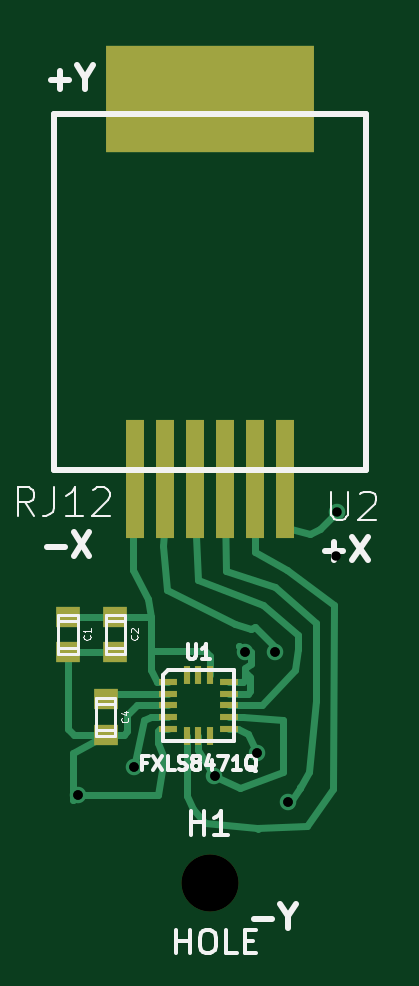
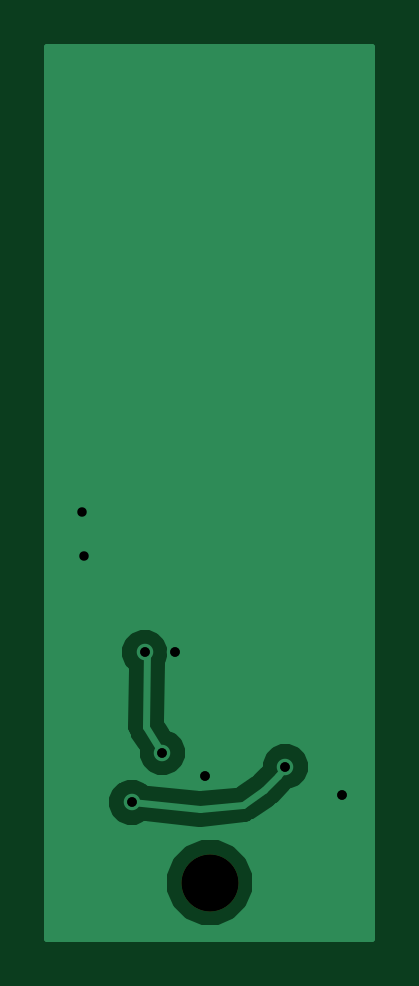
Circuit board: 11 layer files. Board 13.7 x 37.7 mm.
- bottom_copper: accel_FXLS8471QR1_PLUS_Y_rev01-B_Cu.gbl (4904 bytes)
- bottom_mask: accel_FXLS8471QR1_PLUS_Y_rev01-B_Mask.gbs (307 bytes)
- paste: accel_FXLS8471QR1_PLUS_Y_rev01-B_Paste.gbp (258 bytes)
- top_copper: accel_FXLS8471QR1_PLUS_Y_rev01-F_Cu.gtl (5216 bytes)
- top_mask: accel_FXLS8471QR1_PLUS_Y_rev01-F_Mask.gts (1064 bytes)
- paste: accel_FXLS8471QR1_PLUS_Y_rev01-F_Paste.gtp (1019 bytes)
- top_silk: accel_FXLS8471QR1_PLUS_Y_rev01-F_SilkS.gto (7596 bytes)
- drill: accel_FXLS8471QR1_PLUS_Y_rev01-NPTH.drl (197 bytes)
- drill: accel_FXLS8471QR1_PLUS_Y_rev01.drl (292 bytes)
- drill: accel_FXLS8471QR1_rev01_2Y_4X-NPTH.drl (311 bytes)
- drill: accel_FXLS8471QR1_rev01_2Y_4X.drl (724 bytes)

=== bottom_copper: accel_FXLS8471QR1_PLUS_Y_rev01-B_Cu.gbl ===
G04 (created by PCBNEW (2013-07-07 BZR 4022)-stable) date 8/8/2014 4:44:39 PM*
%MOIN*%
G04 Gerber Fmt 3.4, Leading zero omitted, Abs format*
%FSLAX34Y34*%
G01*
G70*
G90*
G04 APERTURE LIST*
%ADD10C,0.00590551*%
%ADD11C,0.0275591*%
%ADD12C,0.011811*%
%ADD13C,0.01*%
G04 APERTURE END LIST*
G54D10*
G54D11*
X27322Y-21574D03*
X25776Y-23906D03*
X22992Y-26299D03*
X25275Y-25984D03*
X25984Y-25590D03*
X26279Y-23917D03*
X23937Y-25826D03*
X26496Y-26417D03*
G54D12*
X25275Y-25984D02*
X25236Y-26023D01*
X26259Y-25157D02*
X26240Y-23877D01*
X25984Y-25590D02*
X26259Y-25157D01*
X26240Y-23877D02*
X26279Y-23917D01*
X24291Y-26220D02*
X24645Y-26456D01*
X23937Y-25826D02*
X24055Y-25984D01*
X24055Y-25984D02*
X24291Y-26220D01*
X25354Y-26535D02*
X26496Y-26417D01*
X24645Y-26456D02*
X25354Y-26535D01*
G54D10*
G36*
X27902Y-28690D02*
X26920Y-28690D01*
X26920Y-26333D01*
X26855Y-26177D01*
X26736Y-26058D01*
X26703Y-26044D01*
X26703Y-23833D01*
X26639Y-23677D01*
X26520Y-23558D01*
X26364Y-23493D01*
X26195Y-23493D01*
X26039Y-23557D01*
X25920Y-23676D01*
X25855Y-23832D01*
X25855Y-24001D01*
X25898Y-24105D01*
X25913Y-25059D01*
X25825Y-25197D01*
X25744Y-25230D01*
X25624Y-25350D01*
X25560Y-25505D01*
X25560Y-25674D01*
X25624Y-25830D01*
X25743Y-25949D01*
X25899Y-26014D01*
X26068Y-26014D01*
X26224Y-25950D01*
X26343Y-25831D01*
X26408Y-25675D01*
X26408Y-25567D01*
X26551Y-25342D01*
X26563Y-25312D01*
X26580Y-25284D01*
X26587Y-25250D01*
X26599Y-25217D01*
X26599Y-25184D01*
X26605Y-25152D01*
X26590Y-24205D01*
X26638Y-24157D01*
X26703Y-24002D01*
X26703Y-23833D01*
X26703Y-26044D01*
X26580Y-25993D01*
X26412Y-25993D01*
X26256Y-26057D01*
X26214Y-26099D01*
X25355Y-26188D01*
X24767Y-26122D01*
X24511Y-25952D01*
X24361Y-25801D01*
X24361Y-25742D01*
X24296Y-25586D01*
X24177Y-25467D01*
X24021Y-25402D01*
X23853Y-25402D01*
X23697Y-25467D01*
X23577Y-25586D01*
X23513Y-25742D01*
X23512Y-25910D01*
X23577Y-26066D01*
X23696Y-26186D01*
X23819Y-26237D01*
X24047Y-26464D01*
X24075Y-26483D01*
X24099Y-26507D01*
X24454Y-26743D01*
X24467Y-26749D01*
X24479Y-26759D01*
X24529Y-26775D01*
X24578Y-26795D01*
X24593Y-26795D01*
X24607Y-26799D01*
X25316Y-26878D01*
X25353Y-26875D01*
X25389Y-26878D01*
X26280Y-26786D01*
X26411Y-26841D01*
X26580Y-26841D01*
X26735Y-26776D01*
X26855Y-26657D01*
X26920Y-26502D01*
X26920Y-26333D01*
X26920Y-28690D01*
X25955Y-28690D01*
X25955Y-27605D01*
X25840Y-27326D01*
X25627Y-27113D01*
X25348Y-26997D01*
X25046Y-26997D01*
X24767Y-27112D01*
X24554Y-27325D01*
X24438Y-27604D01*
X24438Y-27906D01*
X24553Y-28185D01*
X24766Y-28398D01*
X25045Y-28514D01*
X25347Y-28514D01*
X25626Y-28399D01*
X25839Y-28186D01*
X25955Y-27907D01*
X25955Y-27605D01*
X25955Y-28690D01*
X22490Y-28690D01*
X22490Y-13829D01*
X27902Y-13829D01*
X27902Y-28690D01*
X27902Y-28690D01*
G37*
G54D13*
X27902Y-28690D02*
X26920Y-28690D01*
X26920Y-26333D01*
X26855Y-26177D01*
X26736Y-26058D01*
X26703Y-26044D01*
X26703Y-23833D01*
X26639Y-23677D01*
X26520Y-23558D01*
X26364Y-23493D01*
X26195Y-23493D01*
X26039Y-23557D01*
X25920Y-23676D01*
X25855Y-23832D01*
X25855Y-24001D01*
X25898Y-24105D01*
X25913Y-25059D01*
X25825Y-25197D01*
X25744Y-25230D01*
X25624Y-25350D01*
X25560Y-25505D01*
X25560Y-25674D01*
X25624Y-25830D01*
X25743Y-25949D01*
X25899Y-26014D01*
X26068Y-26014D01*
X26224Y-25950D01*
X26343Y-25831D01*
X26408Y-25675D01*
X26408Y-25567D01*
X26551Y-25342D01*
X26563Y-25312D01*
X26580Y-25284D01*
X26587Y-25250D01*
X26599Y-25217D01*
X26599Y-25184D01*
X26605Y-25152D01*
X26590Y-24205D01*
X26638Y-24157D01*
X26703Y-24002D01*
X26703Y-23833D01*
X26703Y-26044D01*
X26580Y-25993D01*
X26412Y-25993D01*
X26256Y-26057D01*
X26214Y-26099D01*
X25355Y-26188D01*
X24767Y-26122D01*
X24511Y-25952D01*
X24361Y-25801D01*
X24361Y-25742D01*
X24296Y-25586D01*
X24177Y-25467D01*
X24021Y-25402D01*
X23853Y-25402D01*
X23697Y-25467D01*
X23577Y-25586D01*
X23513Y-25742D01*
X23512Y-25910D01*
X23577Y-26066D01*
X23696Y-26186D01*
X23819Y-26237D01*
X24047Y-26464D01*
X24075Y-26483D01*
X24099Y-26507D01*
X24454Y-26743D01*
X24467Y-26749D01*
X24479Y-26759D01*
X24529Y-26775D01*
X24578Y-26795D01*
X24593Y-26795D01*
X24607Y-26799D01*
X25316Y-26878D01*
X25353Y-26875D01*
X25389Y-26878D01*
X26280Y-26786D01*
X26411Y-26841D01*
X26580Y-26841D01*
X26735Y-26776D01*
X26855Y-26657D01*
X26920Y-26502D01*
X26920Y-26333D01*
X26920Y-28690D01*
X25955Y-28690D01*
X25955Y-27605D01*
X25840Y-27326D01*
X25627Y-27113D01*
X25348Y-26997D01*
X25046Y-26997D01*
X24767Y-27112D01*
X24554Y-27325D01*
X24438Y-27604D01*
X24438Y-27906D01*
X24553Y-28185D01*
X24766Y-28398D01*
X25045Y-28514D01*
X25347Y-28514D01*
X25626Y-28399D01*
X25839Y-28186D01*
X25955Y-27907D01*
X25955Y-27605D01*
X25955Y-28690D01*
X22490Y-28690D01*
X22490Y-13829D01*
X27902Y-13829D01*
X27902Y-28690D01*
M02*

=== bottom_mask: accel_FXLS8471QR1_PLUS_Y_rev01-B_Mask.gbs ===
G04 (created by PCBNEW (2013-07-07 BZR 4022)-stable) date 8/8/2014 4:44:39 PM*
%MOIN*%
G04 Gerber Fmt 3.4, Leading zero omitted, Abs format*
%FSLAX34Y34*%
G01*
G70*
G90*
G04 APERTURE LIST*
%ADD10C,0.00590551*%
%ADD11C,0.0944882*%
G04 APERTURE END LIST*
G54D10*
G54D11*
X25196Y-27755D03*
M02*

=== paste: accel_FXLS8471QR1_PLUS_Y_rev01-B_Paste.gbp ===
G04 (created by PCBNEW (2013-07-07 BZR 4022)-stable) date 8/8/2014 4:44:39 PM*
%MOIN*%
G04 Gerber Fmt 3.4, Leading zero omitted, Abs format*
%FSLAX34Y34*%
G01*
G70*
G90*
G04 APERTURE LIST*
%ADD10C,0.00590551*%
G04 APERTURE END LIST*
G54D10*
M02*

=== top_copper: accel_FXLS8471QR1_PLUS_Y_rev01-F_Cu.gtl ===
G04 (created by PCBNEW (2013-07-07 BZR 4022)-stable) date 8/8/2014 4:44:39 PM*
%MOIN*%
G04 Gerber Fmt 3.4, Leading zero omitted, Abs format*
%FSLAX34Y34*%
G01*
G70*
G90*
G04 APERTURE LIST*
%ADD10C,0.00590551*%
%ADD11R,0.0394X0.0354*%
%ADD12R,0.0299213X0.19685*%
%ADD13R,0.346457X0.177165*%
%ADD14R,0.0314961X0.011811*%
%ADD15R,0.011811X0.0314961*%
%ADD16C,0.0275591*%
%ADD17C,0.011811*%
G04 APERTURE END LIST*
G54D10*
G54D11*
X22834Y-23918D03*
X22834Y-23326D03*
X23622Y-23918D03*
X23622Y-23326D03*
X23464Y-25296D03*
X23464Y-24704D03*
G54D12*
X23946Y-21023D03*
X24946Y-21023D03*
X25946Y-21023D03*
X25446Y-21023D03*
X26446Y-21023D03*
X24446Y-21023D03*
G54D13*
X25196Y-14704D03*
G54D14*
X24507Y-24606D03*
X24507Y-24409D03*
X25511Y-24409D03*
X24507Y-24801D03*
X24507Y-25000D03*
X24507Y-25196D03*
G54D15*
X24812Y-25305D03*
X24996Y-25305D03*
X25206Y-25305D03*
G54D14*
X25511Y-25196D03*
X25511Y-25000D03*
X25511Y-24801D03*
X25511Y-24606D03*
G54D15*
X25206Y-24301D03*
X25003Y-24301D03*
X24812Y-24301D03*
G54D16*
X27322Y-21574D03*
X25776Y-23906D03*
X22992Y-26299D03*
X25275Y-25984D03*
X25984Y-25590D03*
X26279Y-23917D03*
X23937Y-25826D03*
X26496Y-26417D03*
G54D17*
X26446Y-21023D02*
X26446Y-21761D01*
X26545Y-21860D02*
X26446Y-21761D01*
X26870Y-21948D02*
X26545Y-21860D01*
X27027Y-21870D02*
X26870Y-21948D01*
X27234Y-21663D02*
X27027Y-21870D01*
X27234Y-21663D02*
X27322Y-21574D01*
X22834Y-23918D02*
X23622Y-23918D01*
X23464Y-25296D02*
X22933Y-25296D01*
X22834Y-25196D02*
X22834Y-23918D01*
X22933Y-25296D02*
X22834Y-25196D01*
X25766Y-23906D02*
X25678Y-23808D01*
X25688Y-23818D02*
X25776Y-23906D01*
X24330Y-25433D02*
X24330Y-25236D01*
X24330Y-25433D02*
X24434Y-25675D01*
X22992Y-26299D02*
X24330Y-26299D01*
X24330Y-26299D02*
X24434Y-25675D01*
X24370Y-25196D02*
X24507Y-25196D01*
X24330Y-25236D02*
X24370Y-25196D01*
X25511Y-25000D02*
X25748Y-25000D01*
X25708Y-26181D02*
X25275Y-25984D01*
X26417Y-25905D02*
X25708Y-26181D01*
X26417Y-25039D02*
X26417Y-25905D01*
X25748Y-25000D02*
X26417Y-25039D01*
X24996Y-25305D02*
X25000Y-25551D01*
X22911Y-26379D02*
X22913Y-25590D01*
X22992Y-26299D02*
X22911Y-26379D01*
X25000Y-25551D02*
X25275Y-25984D01*
X24507Y-24801D02*
X23978Y-24801D01*
X23759Y-25296D02*
X23464Y-25296D01*
X23818Y-25236D02*
X23759Y-25296D01*
X23818Y-24960D02*
X23818Y-25236D01*
X23978Y-24801D02*
X23818Y-24960D01*
X22913Y-25590D02*
X23464Y-25296D01*
X25511Y-24606D02*
X25826Y-24606D01*
X25866Y-24330D02*
X25787Y-24251D01*
X25866Y-24566D02*
X25866Y-24330D01*
X25826Y-24606D02*
X25866Y-24566D01*
X25511Y-24409D02*
X25748Y-24409D01*
X25885Y-23917D02*
X25776Y-23917D01*
X25885Y-24114D02*
X25885Y-23917D01*
X25787Y-24173D02*
X25885Y-24114D01*
X25787Y-24370D02*
X25787Y-24251D01*
X25787Y-24251D02*
X25787Y-24173D01*
X25748Y-24409D02*
X25787Y-24370D01*
X24946Y-21023D02*
X24946Y-21620D01*
X26673Y-23622D02*
X26663Y-23864D01*
X26082Y-23129D02*
X26673Y-23622D01*
X25000Y-22716D02*
X26082Y-23129D01*
X24946Y-21620D02*
X25000Y-22716D01*
X26062Y-24803D02*
X26614Y-24212D01*
X26614Y-24212D02*
X26663Y-23864D01*
X26663Y-23864D02*
X26663Y-23864D01*
X25511Y-24801D02*
X26062Y-24803D01*
X26279Y-23917D02*
X26279Y-23828D01*
X24446Y-21720D02*
X24446Y-21023D01*
X24409Y-22145D02*
X24446Y-21720D01*
X25620Y-23444D02*
X24488Y-22874D01*
X24488Y-22874D02*
X24409Y-22145D01*
X25885Y-23523D02*
X25620Y-23444D01*
X25944Y-23503D02*
X25885Y-23523D01*
X26279Y-23828D02*
X25944Y-23503D01*
X25669Y-25196D02*
X25826Y-25275D01*
X25826Y-25275D02*
X25984Y-25590D01*
X25511Y-25196D02*
X25669Y-25196D01*
X26279Y-23917D02*
X26242Y-23954D01*
X24507Y-24606D02*
X23562Y-24606D01*
X23562Y-24606D02*
X23464Y-24704D01*
X26692Y-26181D02*
X26850Y-25905D01*
X25446Y-21559D02*
X25446Y-21023D01*
X25472Y-22559D02*
X25446Y-21559D01*
X26279Y-22834D02*
X25472Y-22559D01*
X26968Y-23425D02*
X26279Y-22834D01*
X26968Y-24724D02*
X26968Y-23425D01*
X26850Y-25905D02*
X26968Y-24724D01*
X24212Y-25000D02*
X24094Y-25039D01*
X24094Y-25039D02*
X23937Y-25826D01*
X24507Y-25000D02*
X24212Y-25000D01*
X26535Y-26456D02*
X26574Y-26377D01*
X26574Y-26377D02*
X26692Y-26181D01*
X26692Y-26181D02*
X26707Y-26167D01*
X26496Y-26417D02*
X26535Y-26456D01*
X25946Y-21023D02*
X25946Y-21616D01*
X26811Y-26811D02*
X25984Y-26850D01*
X27253Y-26200D02*
X26811Y-26811D01*
X27263Y-23129D02*
X27253Y-26200D01*
X25946Y-21616D02*
X25944Y-22244D01*
X25944Y-22244D02*
X26476Y-22539D01*
X26476Y-22539D02*
X27263Y-23129D01*
X26007Y-26858D02*
X25984Y-26850D01*
X25984Y-26850D02*
X25118Y-26771D01*
X24812Y-26309D02*
X24921Y-26535D01*
X24812Y-26309D02*
X24812Y-25305D01*
X25118Y-26771D02*
X24921Y-26535D01*
X23622Y-23326D02*
X24212Y-23326D01*
X22834Y-23326D02*
X23622Y-23326D01*
X24212Y-23897D02*
X25118Y-23897D01*
X25206Y-23986D02*
X25206Y-24301D01*
X25118Y-23897D02*
X25206Y-23986D01*
X23917Y-21456D02*
X23917Y-22539D01*
X24170Y-23037D02*
X24212Y-23326D01*
X23917Y-22539D02*
X24170Y-23037D01*
X24212Y-23326D02*
X24212Y-23897D01*
X24212Y-23897D02*
X24212Y-24212D01*
X24212Y-24212D02*
X24311Y-24409D01*
X24311Y-24409D02*
X24507Y-24409D01*
M02*

=== top_mask: accel_FXLS8471QR1_PLUS_Y_rev01-F_Mask.gts ===
G04 (created by PCBNEW (2013-07-07 BZR 4022)-stable) date 8/8/2014 4:44:39 PM*
%MOIN*%
G04 Gerber Fmt 3.4, Leading zero omitted, Abs format*
%FSLAX34Y34*%
G01*
G70*
G90*
G04 APERTURE LIST*
%ADD10C,0.00590551*%
%ADD11R,0.0394X0.0354*%
%ADD12R,0.0299213X0.19685*%
%ADD13R,0.346457X0.177165*%
%ADD14C,0.0944882*%
%ADD15R,0.0314961X0.011811*%
%ADD16R,0.011811X0.0314961*%
G04 APERTURE END LIST*
G54D10*
G54D11*
X22834Y-23918D03*
X22834Y-23326D03*
X23622Y-23918D03*
X23622Y-23326D03*
X23464Y-25296D03*
X23464Y-24704D03*
G54D12*
X23946Y-21023D03*
X24946Y-21023D03*
X25946Y-21023D03*
X25446Y-21023D03*
X26446Y-21023D03*
X24446Y-21023D03*
G54D13*
X25196Y-14704D03*
G54D14*
X25196Y-27755D03*
G54D15*
X24507Y-24606D03*
X24507Y-24409D03*
X25511Y-24409D03*
X24507Y-24801D03*
X24507Y-25000D03*
X24507Y-25196D03*
G54D16*
X24812Y-25305D03*
X24996Y-25305D03*
X25206Y-25305D03*
G54D15*
X25511Y-25196D03*
X25511Y-25000D03*
X25511Y-24801D03*
X25511Y-24606D03*
G54D16*
X25206Y-24301D03*
X25003Y-24301D03*
X24812Y-24301D03*
M02*

=== paste: accel_FXLS8471QR1_PLUS_Y_rev01-F_Paste.gtp ===
G04 (created by PCBNEW (2013-07-07 BZR 4022)-stable) date 8/8/2014 4:44:39 PM*
%MOIN*%
G04 Gerber Fmt 3.4, Leading zero omitted, Abs format*
%FSLAX34Y34*%
G01*
G70*
G90*
G04 APERTURE LIST*
%ADD10C,0.00590551*%
%ADD11R,0.0394X0.0354*%
%ADD12R,0.0299213X0.19685*%
%ADD13R,0.346457X0.177165*%
%ADD14R,0.0188976X0.00708661*%
%ADD15R,0.00708661X0.0188976*%
G04 APERTURE END LIST*
G54D10*
G54D11*
X22834Y-23918D03*
X22834Y-23326D03*
X23622Y-23918D03*
X23622Y-23326D03*
X23464Y-25296D03*
X23464Y-24704D03*
G54D12*
X23946Y-21023D03*
X24946Y-21023D03*
X25946Y-21023D03*
X25446Y-21023D03*
X26446Y-21023D03*
X24446Y-21023D03*
G54D13*
X25196Y-14704D03*
G54D14*
X24507Y-24606D03*
X24507Y-24409D03*
X25511Y-24409D03*
X24507Y-24801D03*
X24507Y-25000D03*
X24507Y-25196D03*
G54D15*
X24812Y-25305D03*
X24996Y-25305D03*
X25206Y-25305D03*
G54D14*
X25511Y-25196D03*
X25511Y-25000D03*
X25511Y-24801D03*
X25511Y-24606D03*
G54D15*
X25206Y-24301D03*
X25003Y-24301D03*
X24812Y-24301D03*
M02*

=== top_silk: accel_FXLS8471QR1_PLUS_Y_rev01-F_SilkS.gto (7596 bytes, source omitted) ===
=== drill: accel_FXLS8471QR1_PLUS_Y_rev01-NPTH.drl ===
M48
;DRILL file {Pcbnew (2013-07-07 BZR 4022)-stable} date 8/8/2014 4:44:41 PM
;FORMAT={-:-/ absolute / metric / decimal}
FMAT,2
METRIC,TZ
T1C2.400
%
G90
G05
M71
T1
X64.Y-70.5
T0
M30

=== drill: accel_FXLS8471QR1_PLUS_Y_rev01.drl ===
M48
;DRILL file {Pcbnew (2013-07-07 BZR 4022)-stable} date 8/8/2014 4:44:41 PM
;FORMAT={-:-/ absolute / metric / decimal}
FMAT,2
METRIC,TZ
T1C0.400
%
G90
G05
M71
T1
X58.4Y-66.8
X60.8Y-65.6
X64.2Y-66.
X65.473Y-60.723
X66.Y-65.
X66.75Y-60.75
X67.3Y-67.1
X69.4Y-54.8
T0
M30

=== drill: accel_FXLS8471QR1_rev01_2Y_4X-NPTH.drl ===
M48
;DRILL file {Pcbnew (2013-08-24 BZR 4298)-stable} date Sat 14 Jun 2014 03:32:02 PM PDT
;FORMAT={-:-/ absolute / metric / decimal}
FMAT,2
METRIC,TZ
T1C2.400
T2C2.600
%
G90
G05
M71
T1
X64.Y-70.5
X80.Y-70.5
T2
X62.Y-77.5
X83.5Y-77.5
X95.5Y-36.5
X95.5Y-57.
X95.5Y-77.5
X117.Y-36.5
X117.Y-57.
X117.Y-77.5
T0
M30

=== drill: accel_FXLS8471QR1_rev01_2Y_4X.drl ===
M48
;DRILL file {Pcbnew (2013-08-24 BZR 4298)-stable} date Sat 14 Jun 2014 03:32:02 PM PDT
;FORMAT={-:-/ absolute / metric / decimal}
FMAT,2
METRIC,TZ
T1C0.400
%
G90
G05
M71
T1
X58.4Y-66.8
X58.8Y-89.6
X60.1Y-90.6
X60.8Y-65.6
X61.8Y-90.5
X63.1Y-89.5
X63.6Y-83.3
X64.2Y-66.
X64.4Y-84.9
X65.4Y-87.3
X65.473Y-60.723
X66.Y-65.
X66.75Y-60.75
X67.3Y-67.1
X69.325Y-56.675
X74.4Y-66.8
X76.8Y-65.6
X80.2Y-66.
X81.473Y-60.723
X82.Y-65.
X82.75Y-60.75
X83.3Y-67.1
X85.325Y-56.675
X92.3Y-48.6
X92.3Y-69.1
X92.3Y-89.6
X93.6Y-49.6
X93.6Y-70.1
X93.6Y-90.6
X95.3Y-49.5
X95.3Y-70.
X95.3Y-90.5
X96.6Y-48.5
X96.6Y-69.
X96.6Y-89.5
X97.1Y-42.3
X97.1Y-62.8
X97.1Y-83.3
X97.9Y-43.9
X97.9Y-64.4
X97.9Y-84.9
X98.9Y-46.3
X98.9Y-66.8
X98.9Y-87.3
T0
M30

